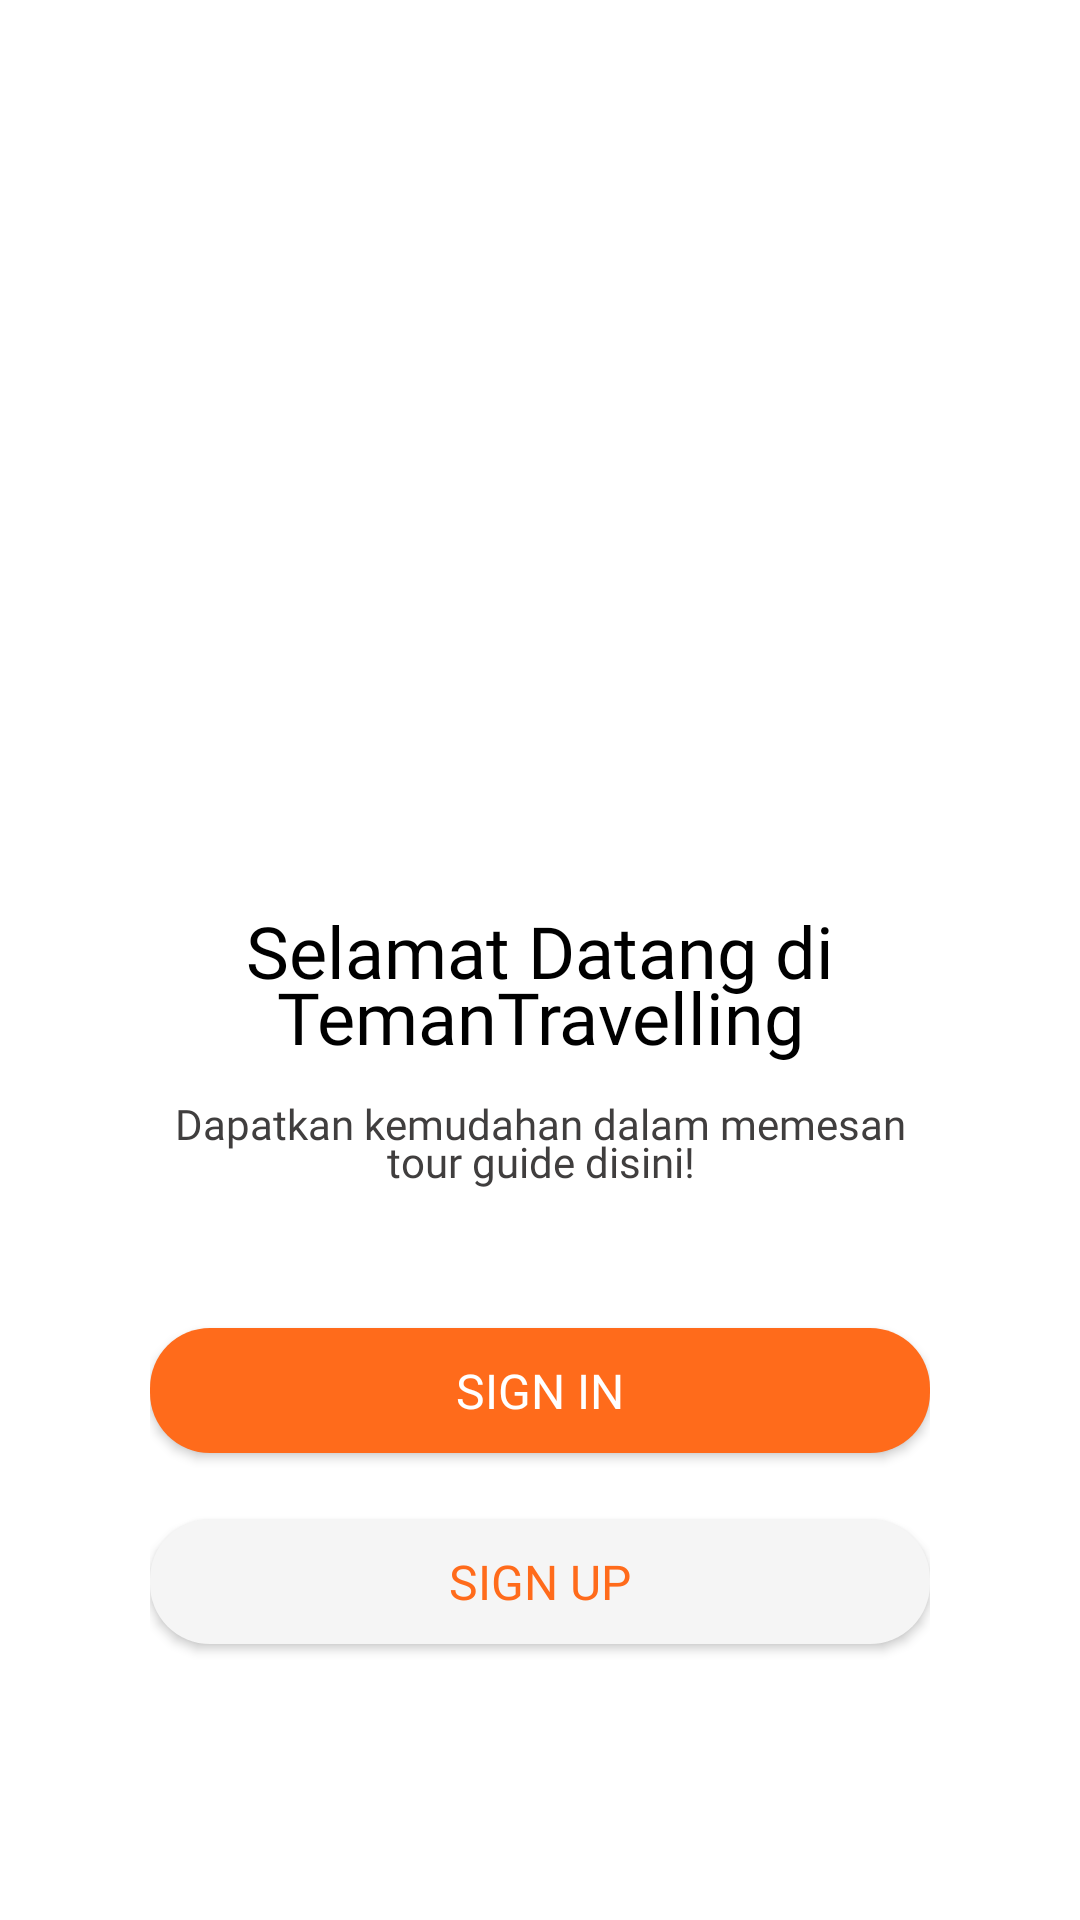

Produce the Android XML layout that renders to this screen, including the resource entries it uses.
<!-- AndroidManifest.xml: application theme Theme.TemanTravelling -->
<!-- res/layout/activity_welcome.xml -->
<?xml version="1.0" encoding="utf-8"?>
<LinearLayout xmlns:android="http://schemas.android.com/apk/res/android"
    xmlns:app="http://schemas.android.com/apk/res-auto"
    xmlns:tools="http://schemas.android.com/tools"
    android:layout_width="match_parent"
    android:layout_height="match_parent"
    android:background="@color/white"
    android:padding="50dp"
    android:orientation="vertical"
    android:gravity="center"
    tools:context=".Activities.WelcomeActivity">

    <ImageView
        android:layout_width="match_parent"
        android:layout_height="175dp"
        android:src="@drawable/ic_undraw_travelers"/>

    <Space
        android:layout_width="match_parent"
        android:layout_height="40dp"/>

    <TextView
        android:layout_width="wrap_content"
        android:layout_height="wrap_content"
        android:textAlignment="center"
        android:text="@string/selamat_datang_di_temantravelling_text"
        style="@style/TextTitleStyle" />

    <Space
        android:layout_width="match_parent"
        android:layout_height="10dp"/>

    <TextView
        android:layout_width="wrap_content"
        android:layout_height="wrap_content"
        android:textAlignment="center"
        android:text="@string/dapatkan_kemudahan_dalam_memesan_tour_guide_disini_text"
        style="@style/TextDescriptionStyle"/>

    <Space
        android:layout_width="match_parent"
        android:layout_height="40dp"/>

    <com.google.android.material.button.MaterialButton
        android:id="@+id/btn_sign_in"
        android:layout_width="match_parent"
        android:layout_height="wrap_content"
        android:text="@string/sign_in_text"
        app:cornerRadius="20dp"
        style="@style/ButtonPrimaryStyle" />

    <Space
        android:layout_width="match_parent"
        android:layout_height="10dp"/>

    <com.google.android.material.button.MaterialButton
        android:id="@+id/btn_sign_up"
        android:layout_width="match_parent"
        android:layout_height="wrap_content"
        android:text="@string/sign_up_text"
        app:cornerRadius="20dp"
        style="@style/ButtonLightStyle" />

</LinearLayout>
<!-- resources referenced by this layout -->
<resources>
  <color name="white">#FFFFFFFF</color>
  <string name="dapatkan_kemudahan_dalam_memesan_tour_guide_disini_text">Dapatkan kemudahan dalam memesan tour guide disini!</string>
  <string name="selamat_datang_di_temantravelling_text">Selamat Datang di TemanTravelling</string>
  <string name="sign_in_text">Sign In</string>
  <string name="sign_up_text">Sign up</string>
  <style name="ButtonLightStyle">
          <item name="android:textSize">16sp</item>
          <item name="android:fontFamily">@font/poppins_bold</item>
          <item name="android:theme">@style/Platform.MaterialComponents.Light</item>
          <item name="android:textColor">@color/color_primary</item>
          <item name="android:padding">10dp</item>
          <item name="android:letterSpacing">0</item>
      </style>
  <style name="ButtonPrimaryStyle">
          <item name="android:textColor">@color/white</item>
          <item name="android:textSize">16sp</item>
          <item name="android:fontFamily">@font/poppins_bold</item>
          <item name="android:padding">10dp</item>
          <item name="android:letterSpacing">0</item>
          <item name="android:lineSpacingMultiplier">0.8</item>
      </style>
  <style name="TextDescriptionStyle">
          <item name="android:fontFamily">@font/poppins_light</item>
          <item name="android:lineSpacingMultiplier">0.8</item>
          <item name="android:textColor">@color/light_black</item>
          <item name="android:textSize">14sp</item>
      </style>
  <style name="TextTitleStyle">
          <item name="android:fontFamily">@font/poppins_bold</item>
          <item name="android:textSize">24sp</item>
          <item name="android:lineSpacingMultiplier">0.8</item>
          <item name="android:textColor">@color/black</item>
      </style>
  <style name="Theme.TemanTravelling" parent="Theme.MaterialComponents.DayNight.NoActionBar">
              
              <item name="colorPrimary">@color/color_primary</item>
              <item name="colorPrimaryVariant">@color/purple_700</item>
              <item name="colorOnPrimary">@color/white</item>
              
              <item name="colorSecondary">@color/color_secondary</item>
              <item name="colorSecondaryVariant">@color/teal_700</item>
              <item name="colorOnSecondary">@color/black</item>
              
              <item name="android:statusBarColor" tools:targetApi="l">@android:color/white</item>
              <item name="android:windowLightStatusBar">true</item>
              
          </style>
  <color name="color_primary">#FF6B1B</color>
  <color name="light_black">#403E3E</color>
  <color name="black">#FF000000</color>
  <color name="purple_700">#FF3700B3</color>
  <color name="color_secondary">#FFA40E</color>
  <color name="teal_700">#FF018786</color>
</resources>
